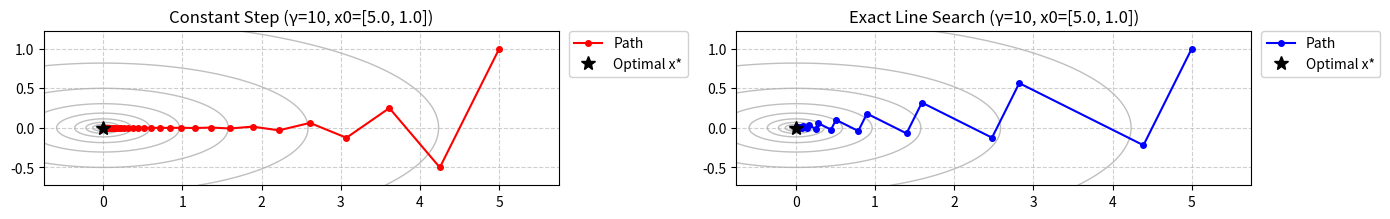
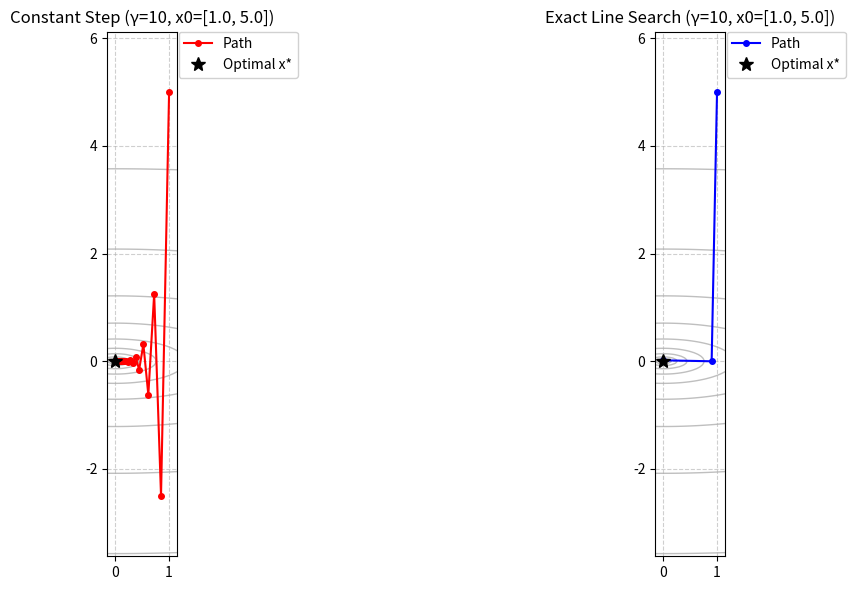
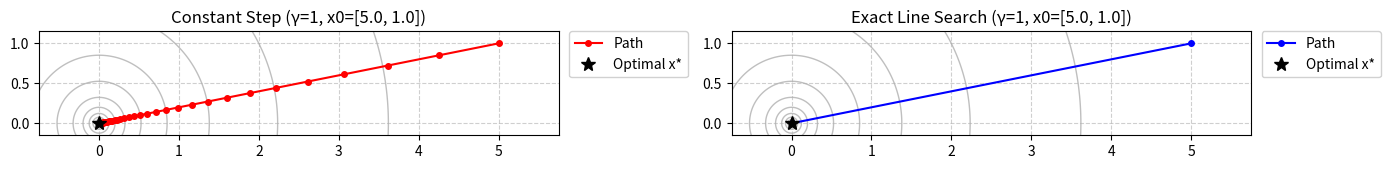
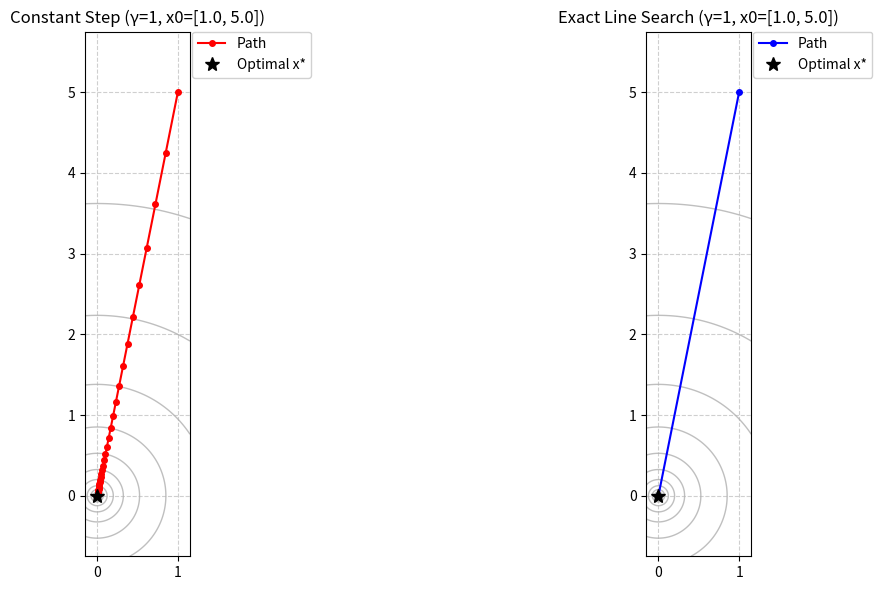

The script that saved these images, in order:
import numpy as np
import matplotlib.pyplot as plt

def compute_plot_bounds(paths):
    pts = np.vstack(paths)
    x_min, x_max = float(np.min(pts[:, 0])), float(np.max(pts[:, 0]))
    y_min, y_max = float(np.min(pts[:, 1])), float(np.max(pts[:, 1]))

    pad_x = 0.15 * max(1.0, x_max - x_min)
    pad_y = 0.15 * max(1.0, y_max - y_min)
    return (x_min - pad_x, x_max + pad_x, y_min - pad_y, y_max + pad_y)

def plot_level_curves(ax, gamma, bounds):
    x_min, x_max, y_min, y_max = bounds
    xs = np.linspace(x_min, x_max, 300)
    ys = np.linspace(y_min, y_max, 300)
    X, Y = np.meshgrid(xs, ys)
    Z = 0.5 * (X**2 + float(gamma) * Y**2)

    z_min = max(1e-8, float(np.min(Z)))
    z_max = max(z_min * 10.0, float(np.max(Z)))
    levels = np.geomspace(z_min, z_max, 14)
    ax.contour(X, Y, Z, levels=levels, colors="0.75", linewidths=1.0, zorder=0)
    ax.set_aspect("equal", adjustable="box")
    ax.set_xlim(x_min, x_max)
    ax.set_ylim(y_min, y_max)

def place_legend_outside(ax):
    ax.legend(
        loc="upper left",
        bbox_to_anchor=(1.02, 1.0),
        borderaxespad=0.0,
        framealpha=0.9,
    )

def solve_grad_desc():
    gammas = [10, 1]
    initial_values = [np.array([5.0, 1.0]), np.array([1.0, 5.0])]
    step_size = 0.15
    num_steps = 30

    for gamma in gammas:
        Q = np.array([[1.0, 0.0], [0.0, float(gamma)]])
        x_star = np.zeros(2)

        for x0 in initial_values:
            path_const = run_grad_desc(x0, Q, step_size, num_steps, is_exact=False)
            path_exact = run_grad_desc(x0, Q, step_size, num_steps, is_exact=True)
            
            # Two ~5x5 panels side-by-side (+ room for outside legends)
            fig, (ax1, ax2) = plt.subplots(1, 2, figsize=(14, 6))

            bounds = compute_plot_bounds([path_const, path_exact, x_star[None, :]])
            plot_level_curves(ax1, gamma, bounds)
            plot_level_curves(ax2, gamma, bounds)
            
            ax1.plot(path_const[:, 0], path_const[:, 1], 'ro-', markersize=4, label='Path')
            ax1.plot(x_star[0], x_star[1], 'k*', markersize=10, label='Optimal x*')
            ax1.set_title(f"Constant Step (\u03B3={gamma}, x0={x0.tolist()})")
            ax1.grid(True, linestyle='--', alpha=0.6)
            place_legend_outside(ax1)
            
            ax2.plot(path_exact[:, 0], path_exact[:, 1], 'bo-', markersize=4, label='Path')
            ax2.plot(x_star[0], x_star[1], 'k*', markersize=10, label='Optimal x*') 
            ax2.set_title(f"Exact Line Search (\u03B3={gamma}, x0={x0.tolist()})")
            ax2.grid(True, linestyle='--', alpha=0.6)
            place_legend_outside(ax2)
            
            plt.tight_layout()
            plt.show()

def run_grad_desc(x0, Q, step_size, num_steps, is_exact=False):
    # runs gradient descent and returns trajectory path
    path = [x0.copy()]
    x = x0.copy()

    for _ in range(num_steps):
        grad = Q @ x # b = 0 
        dist_dir = -grad
        
        if np.linalg.norm(grad) < 1e-6: break # we've reached optimal point 
            
        if is_exact:
            eta = float(np.dot(dist_dir, dist_dir) / np.dot(dist_dir, Q @ dist_dir)) 
        else:
            eta = step_size
            
        x = x + eta * dist_dir
        path.append(x.copy())
        
    return np.array(path)

if __name__ == "__main__":
    solve_grad_desc()
